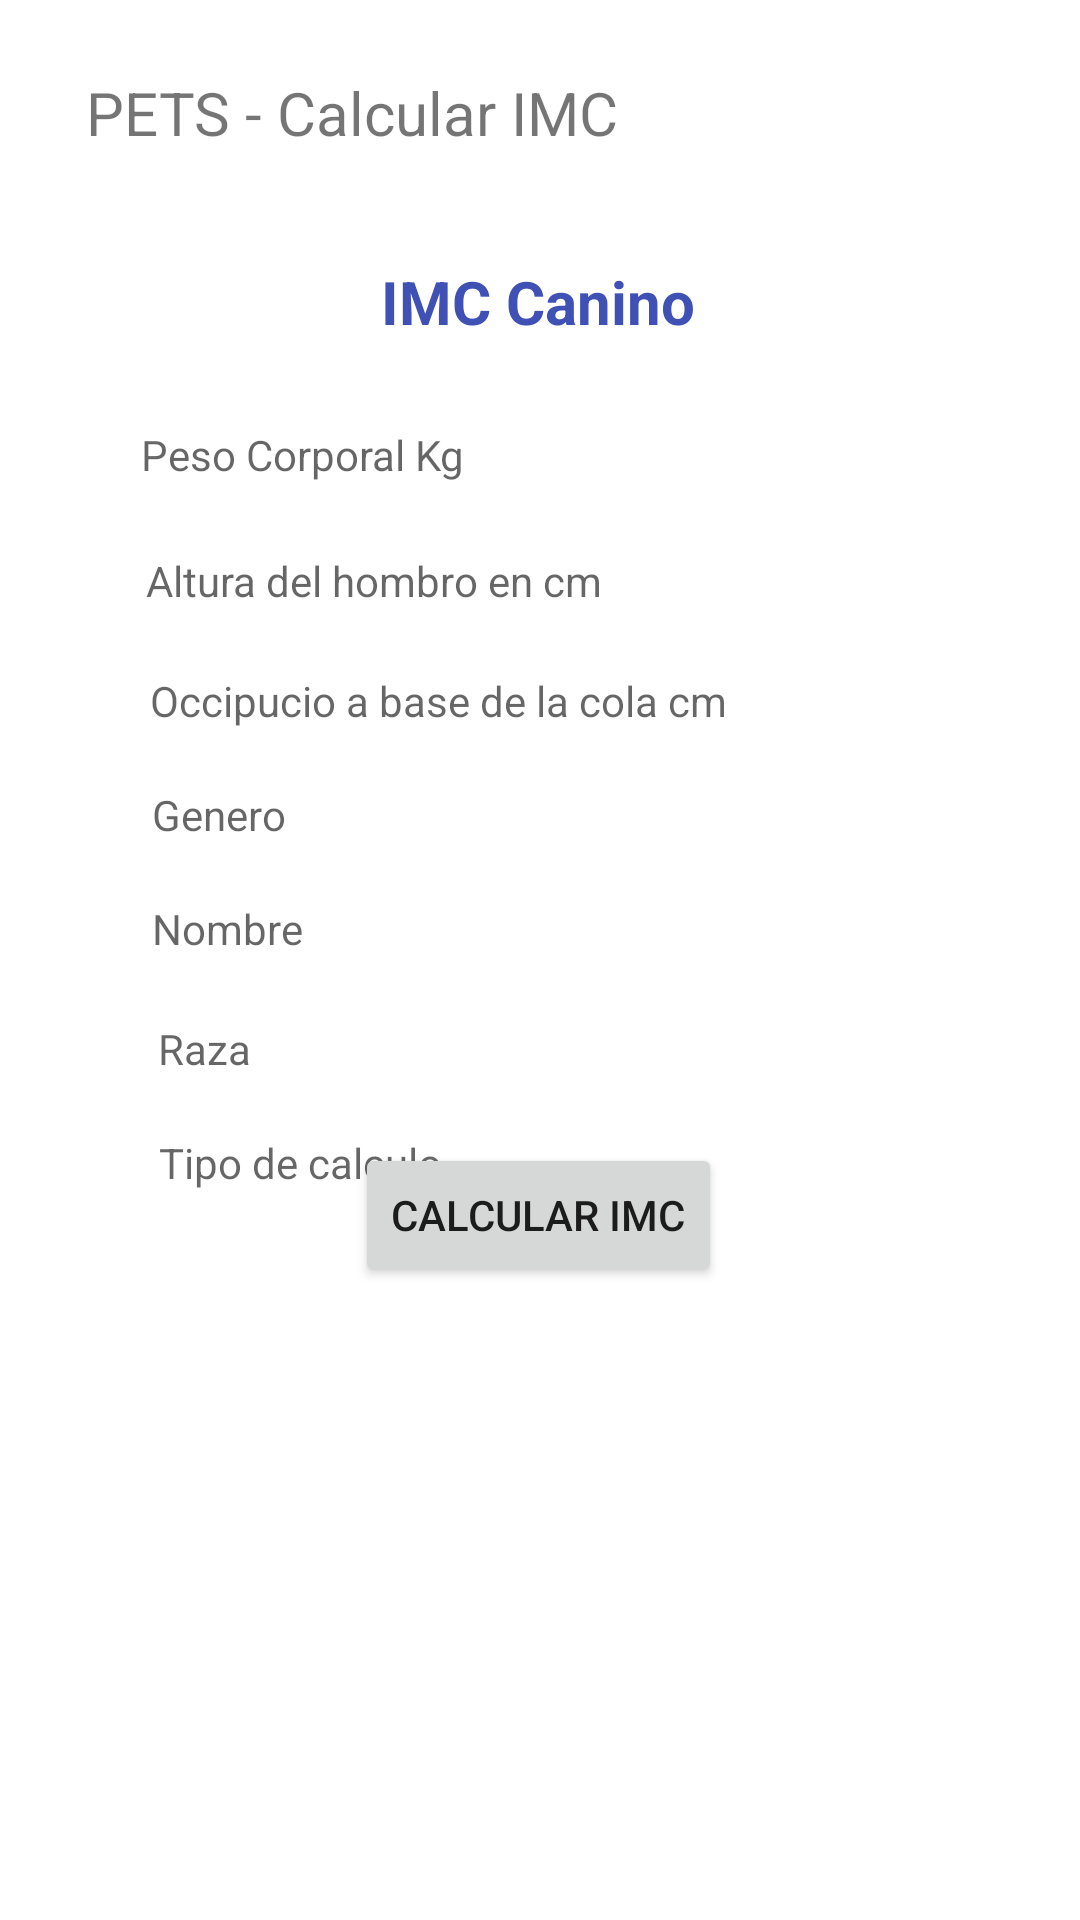

Reconstruct the res/layout file that produces this screen, plus the resources it refers to.
<!-- AndroidManifest.xml: application theme Theme.ExamenParcial -->
<!-- res/layout/activity_calcular_imc.xml -->
<?xml version="1.0" encoding="utf-8"?>
<androidx.constraintlayout.widget.ConstraintLayout xmlns:android="http://schemas.android.com/apk/res/android"
    xmlns:app="http://schemas.android.com/apk/res-auto"
    xmlns:tools="http://schemas.android.com/tools"
    android:layout_width="match_parent"
    android:layout_height="match_parent"
    tools:context=".Calcular_IMC">

    <TextView
        android:id="@+id/tv_Calcular_IMC"
        android:layout_width="wrap_content"
        android:layout_height="wrap_content"
        android:layout_marginTop="24dp"
        android:text="PETS - Calcular IMC"
        android:textSize="20sp"
        app:layout_constraintEnd_toEndOf="parent"
        app:layout_constraintHorizontal_bias="0.158"
        app:layout_constraintStart_toStartOf="parent"
        app:layout_constraintTop_toTopOf="parent" />

    <TextView
        android:id="@+id/tv_titleIMC"
        android:layout_width="wrap_content"
        android:layout_height="wrap_content"
        android:layout_marginTop="36dp"
        android:text="IMC Canino"
        android:textColor="#3F51B5"
        android:textSize="20sp"
        android:textStyle="bold"
        app:layout_constraintEnd_toEndOf="parent"
        app:layout_constraintHorizontal_bias="0.498"
        app:layout_constraintStart_toStartOf="parent"
        app:layout_constraintTop_toBottomOf="@+id/tv_Calcular_IMC" />

    <Button
        android:id="@+id/btn_calcularIMC"
        android:layout_width="wrap_content"
        android:layout_height="wrap_content"
        android:layout_marginBottom="220dp"
        android:text="Calcular IMC"
        app:layout_constraintBottom_toBottomOf="parent"
        app:layout_constraintEnd_toEndOf="parent"
        app:layout_constraintHorizontal_bias="0.498"
        app:layout_constraintStart_toStartOf="parent"
        app:layout_constraintTop_toBottomOf="@+id/et_calculo"
        app:layout_constraintVertical_bias="0.63" />

    <TextView
        android:id="@+id/et_peso"
        android:layout_width="263dp"
        android:layout_height="22dp"
        android:layout_marginTop="28dp"
        android:hint="Peso Corporal Kg"
        app:layout_constraintEnd_toEndOf="parent"
        app:layout_constraintHorizontal_bias="0.486"
        app:layout_constraintStart_toStartOf="parent"
        app:layout_constraintTop_toBottomOf="@+id/tv_titleIMC" />

    <TextView
        android:id="@+id/et_Altura"
        android:layout_width="261dp"
        android:layout_height="20dp"
        android:layout_marginTop="20dp"
        android:hint="Altura del hombro en cm"
        app:layout_constraintEnd_toEndOf="parent"
        app:layout_constraintHorizontal_bias="0.493"
        app:layout_constraintStart_toStartOf="parent"
        app:layout_constraintTop_toBottomOf="@+id/et_peso" />

    <TextView
        android:id="@+id/et_Occipucio"
        android:layout_width="260dp"
        android:layout_height="18dp"
        android:layout_marginTop="20dp"
        android:hint="Occipucio a base de la cola cm"
        app:layout_constraintEnd_toEndOf="parent"
        app:layout_constraintHorizontal_bias="0.501"
        app:layout_constraintStart_toStartOf="parent"
        app:layout_constraintTop_toBottomOf="@+id/et_Altura" />

    <TextView
        android:id="@+id/et_genero"
        android:layout_width="259dp"
        android:layout_height="18dp"
        android:layout_marginTop="20dp"
        android:hint="Genero"
        app:layout_constraintEnd_toEndOf="parent"
        app:layout_constraintHorizontal_bias="0.501"
        app:layout_constraintStart_toStartOf="parent"
        app:layout_constraintTop_toBottomOf="@+id/et_Occipucio" />

    <TextView
        android:id="@+id/et_nombre"
        android:layout_width="258dp"
        android:layout_height="20dp"
        android:layout_marginTop="20dp"
        android:hint="Nombre"
        app:layout_constraintEnd_toEndOf="parent"
        app:layout_constraintHorizontal_bias="0.498"
        app:layout_constraintStart_toStartOf="parent"
        app:layout_constraintTop_toBottomOf="@+id/et_genero" />

    <TextView
        android:id="@+id/et_raza"
        android:layout_width="255dp"
        android:layout_height="18dp"
        android:layout_marginTop="20dp"
        android:hint="Raza"
        app:layout_constraintEnd_toEndOf="parent"
        app:layout_constraintStart_toStartOf="parent"
        app:layout_constraintTop_toBottomOf="@+id/et_nombre" />

    <TextView
        android:id="@+id/et_calculo"
        android:layout_width="254dp"
        android:layout_height="18dp"
        android:layout_marginTop="20dp"
        android:hint="Tipo de calculo"
        app:layout_constraintEnd_toEndOf="parent"
        app:layout_constraintStart_toStartOf="parent"
        app:layout_constraintTop_toBottomOf="@+id/et_raza" />

</androidx.constraintlayout.widget.ConstraintLayout>
<!-- resources referenced by this layout -->
<resources>
  <style name="Theme.ExamenParcial" parent="Theme.MaterialComponents.DayNight.DarkActionBar">
          
          <item name="colorPrimary">@color/purple_500</item>
          <item name="colorPrimaryVariant">@color/purple_700</item>
          <item name="colorOnPrimary">@color/white</item>
          
          <item name="colorSecondary">@color/teal_200</item>
          <item name="colorSecondaryVariant">@color/teal_700</item>
          <item name="colorOnSecondary">@color/black</item>
          
          <item name="android:statusBarColor">?attr/colorPrimaryVariant</item>
          
      </style>
  <!-- not gathered from this repository: default colours our renderer supplied (Android Studio template values) -->
  <color name="purple_500">#FF6200EE</color>
  <color name="purple_700">#FF3700B3</color>
  <color name="teal_200">#FF03DAC5</color>
  <color name="teal_700">#FF018786</color>
  <color name="black">#FF000000</color>
  <color name="white">#FFFFFFFF</color>
</resources>
